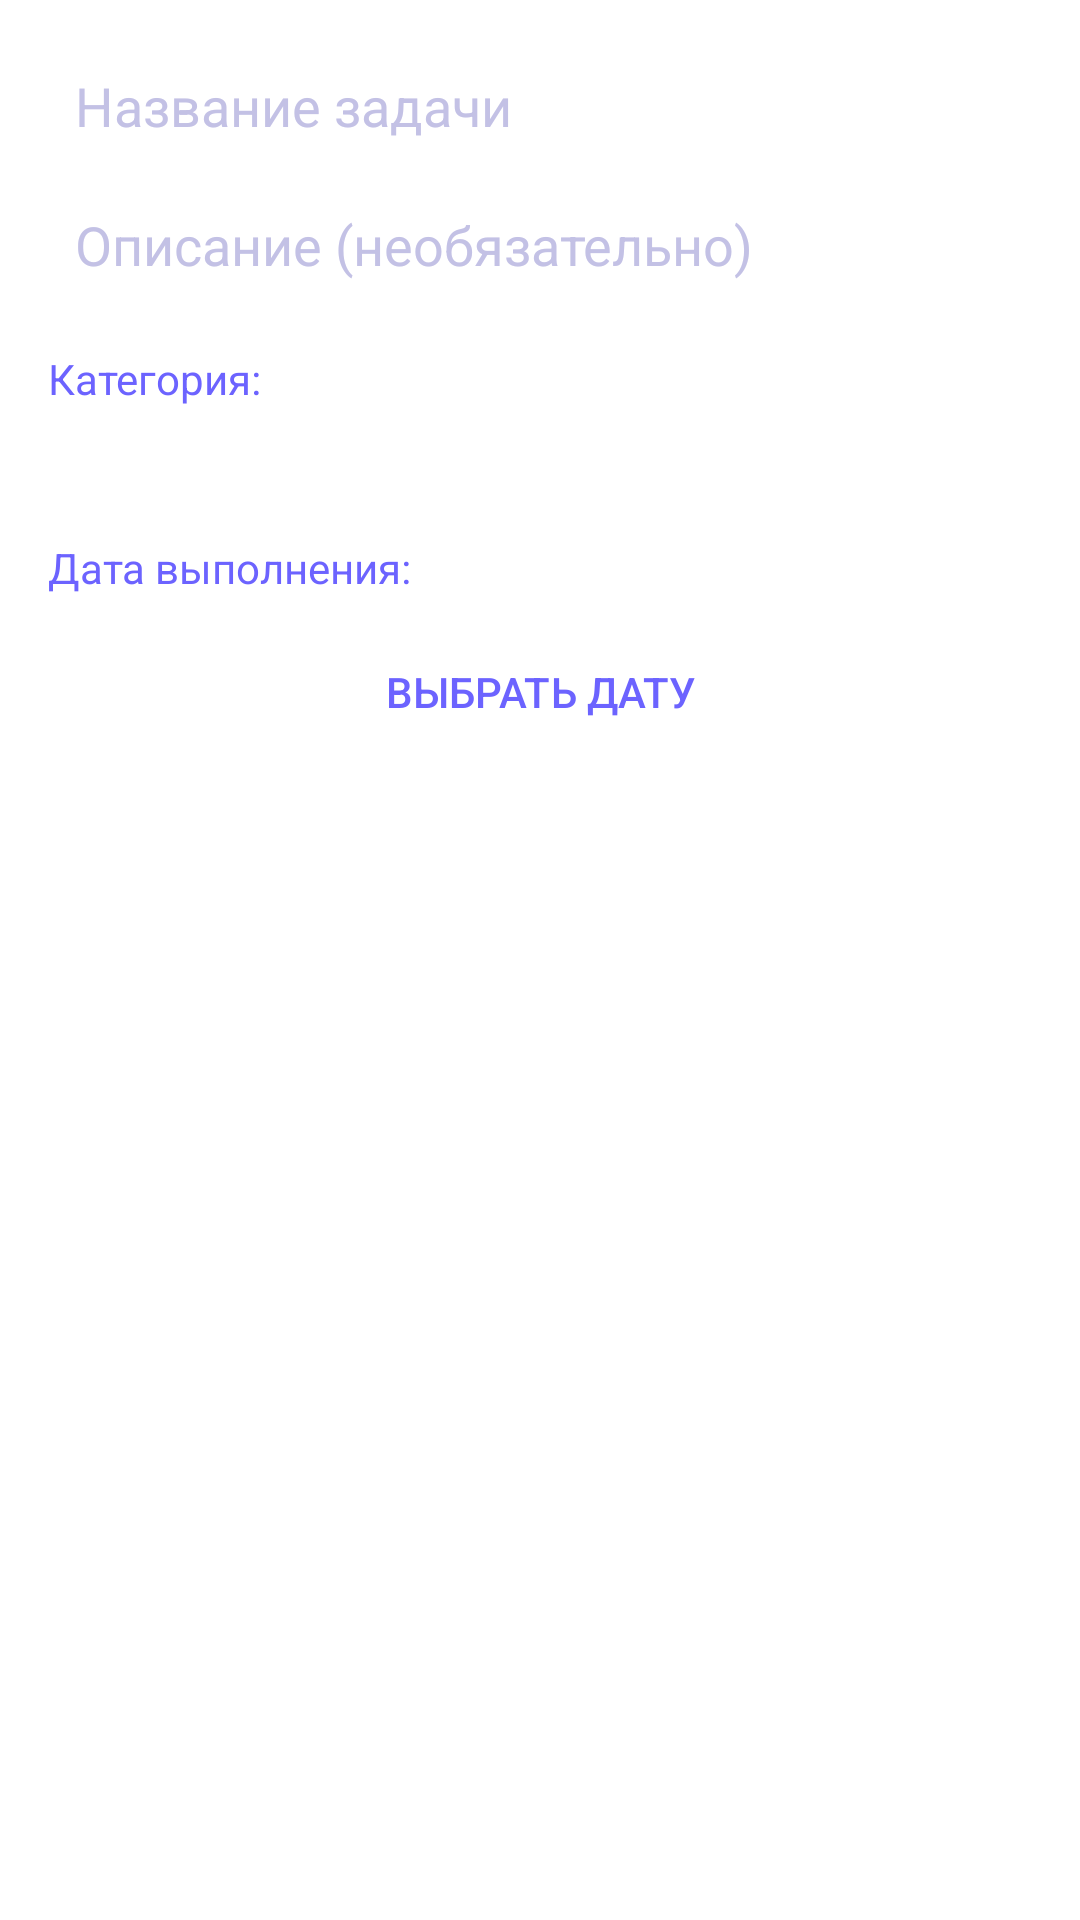

The Android layout XML behind this screen, and the referenced resources:
<!-- AndroidManifest.xml: application theme Theme.Pr21_Zykova -->
<!-- res/layout/activity_add_task.xml -->
<?xml version="1.0" encoding="utf-8"?>
<LinearLayout
    xmlns:android="http://schemas.android.com/apk/res/android"
    android:layout_width="match_parent"
    android:layout_height="match_parent"
    android:orientation="vertical"
    android:background="@color/white"
    android:padding="16dp">

    <EditText
        android:id="@+id/editTitle"
        android:layout_width="match_parent"
        android:layout_height="wrap_content"
        android:background="@drawable/editext"
        android:hint="@string/name_task"
        android:textColorHint="#C3C1E5"
        android:textColor="#6C63FF"
        android:paddingTop="7dp"
        android:paddingLeft="9dp"
        android:paddingBottom="7dp"
        android:inputType="textCapSentences" />

    <EditText
        android:id="@+id/editDescription"
        android:layout_width="match_parent"
        android:layout_height="wrap_content"
        android:background="@drawable/editext"
        android:layout_marginTop="8dp"
        android:hint="@string/opisanie_not"
        android:textColorHint="#C3C1E5"
        android:textColor="#6C63FF"
        android:paddingTop="7dp"
        android:paddingLeft="9dp"
        android:paddingBottom="7dp"
        android:inputType="textMultiLine" />

    
    <TextView
        android:layout_width="wrap_content"
        android:layout_height="wrap_content"
        android:text="Категория:"
        android:textColor="#6C63FF"
        android:layout_marginTop="16dp"
        android:layout_marginBottom="8dp"/>

    <Spinner
        android:id="@+id/spinnerCategory"
        android:layout_width="match_parent"
        android:layout_height="wrap_content"
        android:layout_marginTop="4dp"
        android:padding="8dp"
        android:paddingLeft="12dp"
        android:background="@drawable/editext"
        android:popupBackground="@color/white"
        android:spinnerMode="dropdown"/>

    <TextView
        android:layout_width="wrap_content"
        android:layout_height="wrap_content"
        android:text="Дата выполнения:"
        android:textColor="#6C63FF"
        android:layout_marginTop="16dp"
        android:layout_marginBottom="8dp"/>

    <Button
        android:id="@+id/btnDate"
        android:layout_width="match_parent"
        android:layout_height="wrap_content"
        android:background="@drawable/editext"
        android:textColor="#6C63FF"
        android:text="Выбрать дату"/>

    <LinearLayout
        android:layout_width="match_parent"
        android:layout_height="wrap_content"
        android:orientation="horizontal"
        android:layout_marginTop="16dp">

        <Button
            android:id="@+id/btnCancel"
            android:layout_width="0dp"
            android:layout_height="wrap_content"
            android:layout_weight="1"
            android:layout_marginEnd="4dp"
            android:background="@drawable/button"
            android:textColor="@color/white"
            android:text="@string/cancle" />

        <Button
            android:id="@+id/btnSave"
            android:layout_width="0dp"
            android:layout_height="wrap_content"
            android:layout_weight="1"
            android:background="@drawable/button"
            android:textColor="@color/white"
            android:text="@string/save" />

    </LinearLayout>

</LinearLayout>
<!-- resources referenced by this layout -->
<resources>
  <string name="cancle">Отмена</string>
  <string name="name_task">Название задачи</string>
  <string name="opisanie_not">Описание (необязательно)</string>
  <string name="save">Сохранить</string>
  <style name="Theme.Pr21_Zykova" parent="Base.Theme.Pr21_Zykova" />
  <style name="Base.Theme.Pr21_Zykova" parent="Theme.AppCompat.DayNight.NoActionBar">
          
          
      </style>
  <!-- not gathered from this repository: default colours our renderer supplied (Android Studio template values) -->
  <color name="white">#FFFFFFFF</color>
</resources>
